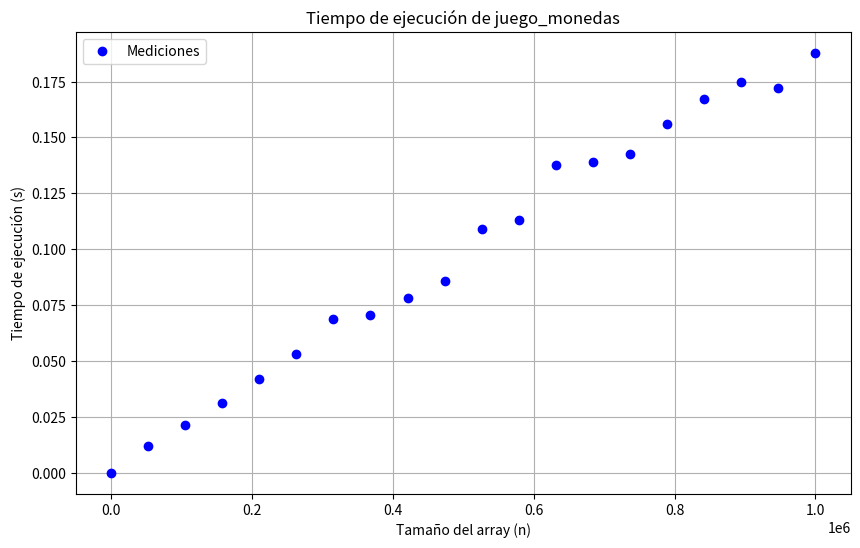

Python code for this plot: (Note: this script raises an exception after producing the figure.)
import numpy as np
import time
import matplotlib.pyplot as plt
import scipy.optimize as opt

# Definición del algoritmo juego_monedas
def juego_monedas(coins):
    """
    Función que simula el juego de las monedas entre Sophia y Mateo.
    Sophia siempre elige la moneda de mayor valor para sí misma y la de menor valor para Mateo.
    """
    i = 0
    j = len(coins) - 1
    S_Sophia = 0
    S_Mateo = 0
    while i <= j:
        # Turno de Sophia
        if coins[i] >= coins[j]:
            S_Sophia += coins[i]
            i += 1
        else:
            S_Sophia += coins[j]
            j -= 1
        if i > j:
            break
        # Turno de Mateo
        if coins[i] <= coins[j]:
            S_Mateo += coins[i]
            i += 1
        else:
            S_Mateo += coins[j]
            j -= 1
    return S_Sophia, S_Mateo

# Función para generar una lista de monedas aleatorias
def generar_monedas(n):
    return np.random.randint(1, 100, size=n)

# Función para medir el tiempo de ejecución del algoritmo
def medir_tiempo(n_values):
    tiempos = []
    for n in n_values:
        coins = generar_monedas(n)
        start_time = time.perf_counter()
        juego_monedas(coins)
        end_time = time.perf_counter()
        tiempos.append(end_time - start_time)
    return tiempos

# Código principal
if __name__ == "__main__":
    # Generamos valores de n desde 100 hasta 1,000,000 en 20 puntos
    n_values = np.linspace(100, 1_000_000, 20, dtype=int)
    tiempos = medir_tiempo(n_values)
    
    # Gráfico de los tiempos medidos
    plt.figure(figsize=(10,6))
    plt.plot(n_values, tiempos, 'bo', label='Mediciones')
    plt.title('Tiempo de ejecución de juego_monedas')
    plt.xlabel('Tamaño del array (n)')
    plt.ylabel('Tiempo de ejecución (s)')
    plt.legend()
    plt.grid(True)
    plt.savefig('imagenes/tiempos_juego_monedas.png')
    plt.show()
    
    # Ajuste por cuadrados mínimos: t = c1 * n + c2
    def linear_func(n, c1, c2):
        return c1 * n + c2
    
    # Realizamos el ajuste
    popt, pcov = opt.curve_fit(linear_func, n_values, tiempos)
    c1, c2 = popt
    print(f"Coeficientes de ajuste: c1 = {c1}, c2 = {c2}")
    
    # Calculamos el error cuadrático total
    residuals = tiempos - linear_func(n_values, *popt)
    total_squared_error = np.sum(residuals**2)
    print(f"Error cuadrático total: {total_squared_error}")
    
    # Gráfico del ajuste sobre los datos medidos
    plt.figure(figsize=(10,6))
    plt.plot(n_values, tiempos, 'bo', label='Mediciones')
    plt.plot(n_values, linear_func(n_values, *popt), 'r--', label='Ajuste lineal')
    plt.title('Ajuste lineal del tiempo de ejecución de juego_monedas')
    plt.xlabel('Tamaño del array (n)')
    plt.ylabel('Tiempo de ejecución (s)')
    plt.legend()
    plt.grid(True)
    plt.savefig('imagenes/ajuste_juego_monedas.png')
    plt.show()
